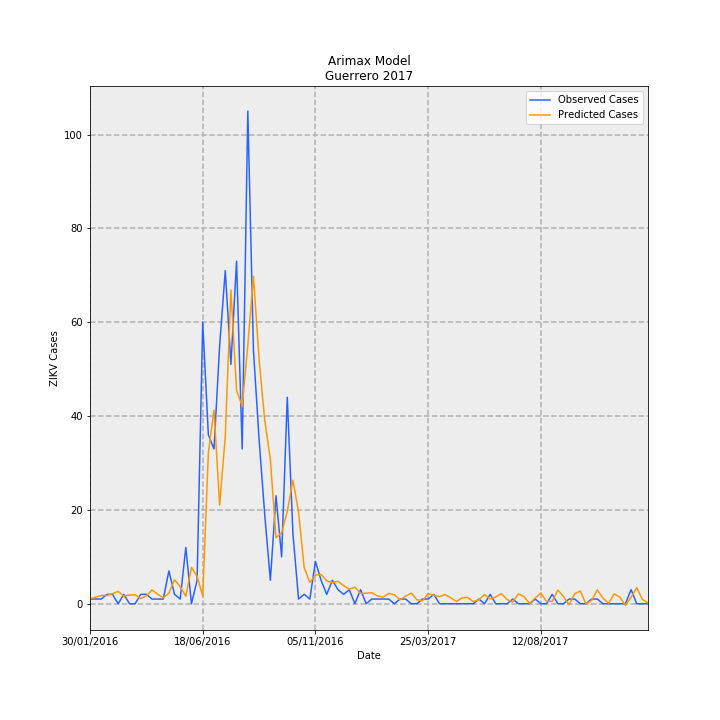

The file beside this chart, header and first rows:
Date, predictions_incidence, observed_incidence, Predicted Cases, Observed Cases, error
30/01/2016, 0.03, 0.0283, 1.06, 1.0, -0.05995
06/02/2016, 0.03976, 0.0283, 1.405, 1.0, -0.4048
13/02/2016, 0.04982, 0.0283, 1.76, 1.0, -0.7603
20/02/2016, 0.04946, 0.05661, 1.747, 2.0, 0.2526
27/02/2016, 0.06104, 0.05661, 2.157, 2.0, -0.1566
05/03/2016, 0.0747, 0.0, 2.639, 0.0, -2.639
12/03/2016, 0.0461, 0.05661, 1.629, 2.0, 0.371
19/03/2016, 0.05223, 0.0, 1.845, 0.0, -1.845
26/03/2016, 0.05442, 0.0, 1.923, 0.0, -1.923
02/04/2016, 0.03063, 0.05661, 1.082, 2.0, 0.9178
09/04/2016, 0.04784, 0.05661, 1.69, 2.0, 0.3096
16/04/2016, 0.08335, 0.0283, 2.945, 1.0, -1.945
23/04/2016, 0.05769, 0.0283, 2.039, 1.0, -1.039
30/04/2016, 0.03576, 0.0283, 1.263, 1.0, -0.2634
07/05/2016, 0.06378, 0.1981, 2.254, 7.0, 4.746
14/05/2016, 0.1445, 0.05661, 5.105, 2.0, -3.105
21/05/2016, 0.1037, 0.0283, 3.665, 1.0, -2.665
28/05/2016, 0.04444, 0.3396, 1.57, 12.0, 10.43
04/06/2016, 0.22, 0.0, 7.772, 0.0, -7.772
11/06/2016, 0.1655, 0.1415, 5.849, 5.0, -0.8491
18/06/2016, 0.04559, 1.698, 1.611, 60.0, 58.39
25/06/2016, 0.91, 1.019, 32.15, 36.0, 3.848
02/07/2016, 1.169, 0.934, 41.31, 33.0, -8.305
09/07/2016, 0.595, 1.557, 21.02, 55.0, 33.98
16/07/2016, 1.01, 2.009, 35.7, 71, 35.3
23/07/2016, 1.892, 1.443, 66.84, 51.0, -15.84
30/07/2016, 1.288, 2.066, 45.49, 73.0, 27.51
06/08/2016, 1.19, 0.934, 42.06, 33.0, -9.055
13/08/2016, 1.561, 2.972, 55.15, 105.0, 49.85
20/08/2016, 1.976, 1.528, 69.8, 54.0, -15.8
27/08/2016, 1.475, 0.9906, 52.13, 35.0, -17.13
03/09/2016, 1.106, 0.5377, 39.08, 19.0, -20.08
10/09/2016, 0.87, 0.1415, 30.74, 5.0, -25.74
17/09/2016, 0.3981, 0.651, 14.07, 23.0, 8.933
24/09/2016, 0.4289, 0.283, 15.15, 10.0, -5.154
01/10/2016, 0.5565, 1.245, 19.66, 44.0, 24.34
08/10/2016, 0.7453, 0.4245, 26.33, 15.0, -11.33
15/10/2016, 0.5532, 0.0283, 19.55, 1.0, -18.55
22/10/2016, 0.219, 0.05661, 7.736, 2.0, -5.736
29/10/2016, 0.1285, 0.0283, 4.539, 1.0, -3.539
05/11/2016, 0.1728, 0.2547, 6.105, 9.0, 2.895
12/11/2016, 0.1768, 0.1415, 6.246, 5.0, -1.246
19/11/2016, 0.1379, 0.05661, 4.872, 2.0, -2.872
26/11/2016, 0.1285, 0.1415, 4.541, 5.0, 0.459
03/12/2016, 0.1353, 0.08491, 4.782, 3.0, -1.782
10/12/2016, 0.1093, 0.05661, 3.861, 2.0, -1.861
17/12/2016, 0.0877, 0.08491, 3.099, 3.0, -0.09883
24/12/2016, 0.09954, 0.0, 3.517, 0.0, -3.517
31/12/2016, 0.06263, 0.08491, 2.213, 3.0, 0.787
07/01/2017, 0.06376, 0.0, 2.253, 0.0, -2.253
14/01/2017, 0.06661, 0.0283, 2.354, 1.0, -1.354
21/01/2017, 0.04693, 0.0283, 1.658, 1.0, -0.658
28/01/2017, 0.03995, 0.0283, 1.412, 1.0, -0.4115
04/02/2017, 0.06245, 0.0283, 2.206, 1.0, -1.206
11/02/2017, 0.05412, 0.0, 1.912, 0.0, -1.912
18/02/2017, 0.02328, 0.0283, 0.8226, 1.0, 0.1774
25/02/2017, 0.04638, 0.0283, 1.639, 1.0, -0.6386
04/03/2017, 0.06425, 0.0, 2.27, 0.0, -2.27
11/03/2017, 0.02441, 0.0, 0.8623, 0.0, -0.8623
18/03/2017, 0.01785, 0.0283, 0.6307, 1.0, 0.3693
... 40 more rows
